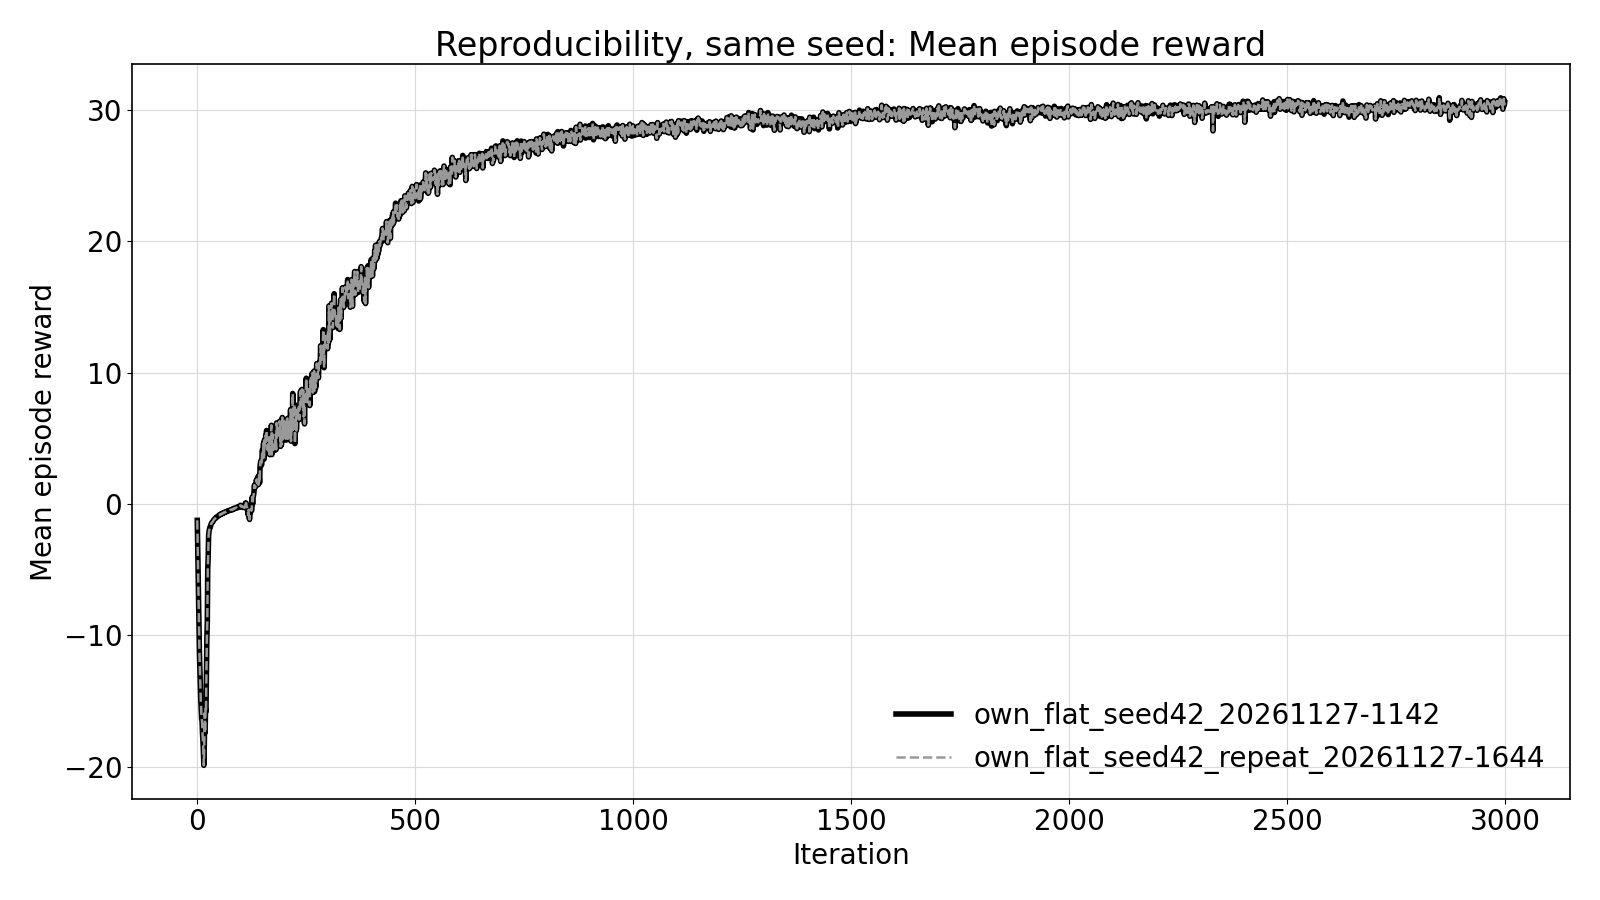

The data file committed next to this chart (first rows):
iteration, own_flat_seed42_20261127-1142, own_flat_seed42_repeat_20261127-1644, abs_diff
0, -1.245, -1.245, 0.0
1, -3.335, -3.335, 0.0
2, -5.539, -5.539, 0.0
3, -7.624, -7.624, 0.0
4, -9.716, -9.716, 0.0
5, -11.36, -11.36, 0.0
6, -12.65, -12.65, 0.0
7, -13.9, -13.9, 0.0
8, -14.9, -14.9, 0.0
9, -15.71, -15.71, 0.0
10, -16.36, -16.36, 0.0
11, -16.51, -16.51, 0.0
12, -17.45, -17.45, 0.0
13, -18.02, -18.02, 0.0
14, -18.77, -18.77, 0.0
15, -19.88, -19.88, 0.0
16, -18.68, -18.68, 0.0
17, -15.92, -15.92, 0.0
18, -17.4, -17.4, 0.0
19, -15.59, -15.59, 0.0
20, -15.78, -15.78, 0.0
21, -13.15, -13.15, 0.0
22, -10.22, -10.22, 0.0
23, -9.052, -9.052, 0.0
24, -4.982, -4.982, 0.0
25, -4.035, -4.035, 0.0
26, -2.387, -2.387, 0.0
27, -2.078, -2.078, 0.0
28, -1.934, -1.934, 0.0
29, -1.771, -1.771, 0.0
30, -1.749, -1.749, 0.0
31, -1.622, -1.622, 0.0
32, -1.503, -1.503, 0.0
33, -1.433, -1.433, 0.0
34, -1.418, -1.418, 0.0
35, -1.355, -1.355, 0.0
36, -1.34, -1.34, 0.0
37, -1.264, -1.264, 0.0
38, -1.204, -1.204, 0.0
39, -1.167, -1.167, 0.0
40, -1.14, -1.14, 0.0
41, -1.096, -1.096, 0.0
42, -1.07, -1.07, 0.0
43, -1.027, -1.027, 0.0
44, -1.039, -1.039, 0.0
45, -0.9986, -0.9986, 0.0
46, -0.9541, -0.9541, 0.0
47, -0.9401, -0.9401, 0.0
48, -0.9092, -0.9092, 0.0
49, -0.8773, -0.8773, 0.0
50, -0.868, -0.868, 0.0
51, -0.8193, -0.8193, 0.0
52, -0.8107, -0.8107, 0.0
53, -0.7852, -0.7852, 0.0
54, -0.7978, -0.7978, 0.0
55, -0.7906, -0.7906, 0.0
56, -0.7182, -0.7182, 0.0
57, -0.728, -0.728, 0.0
58, -0.7195, -0.7195, 0.0
59, -0.6953, -0.6953, 0.0
... 2,940 more rows
